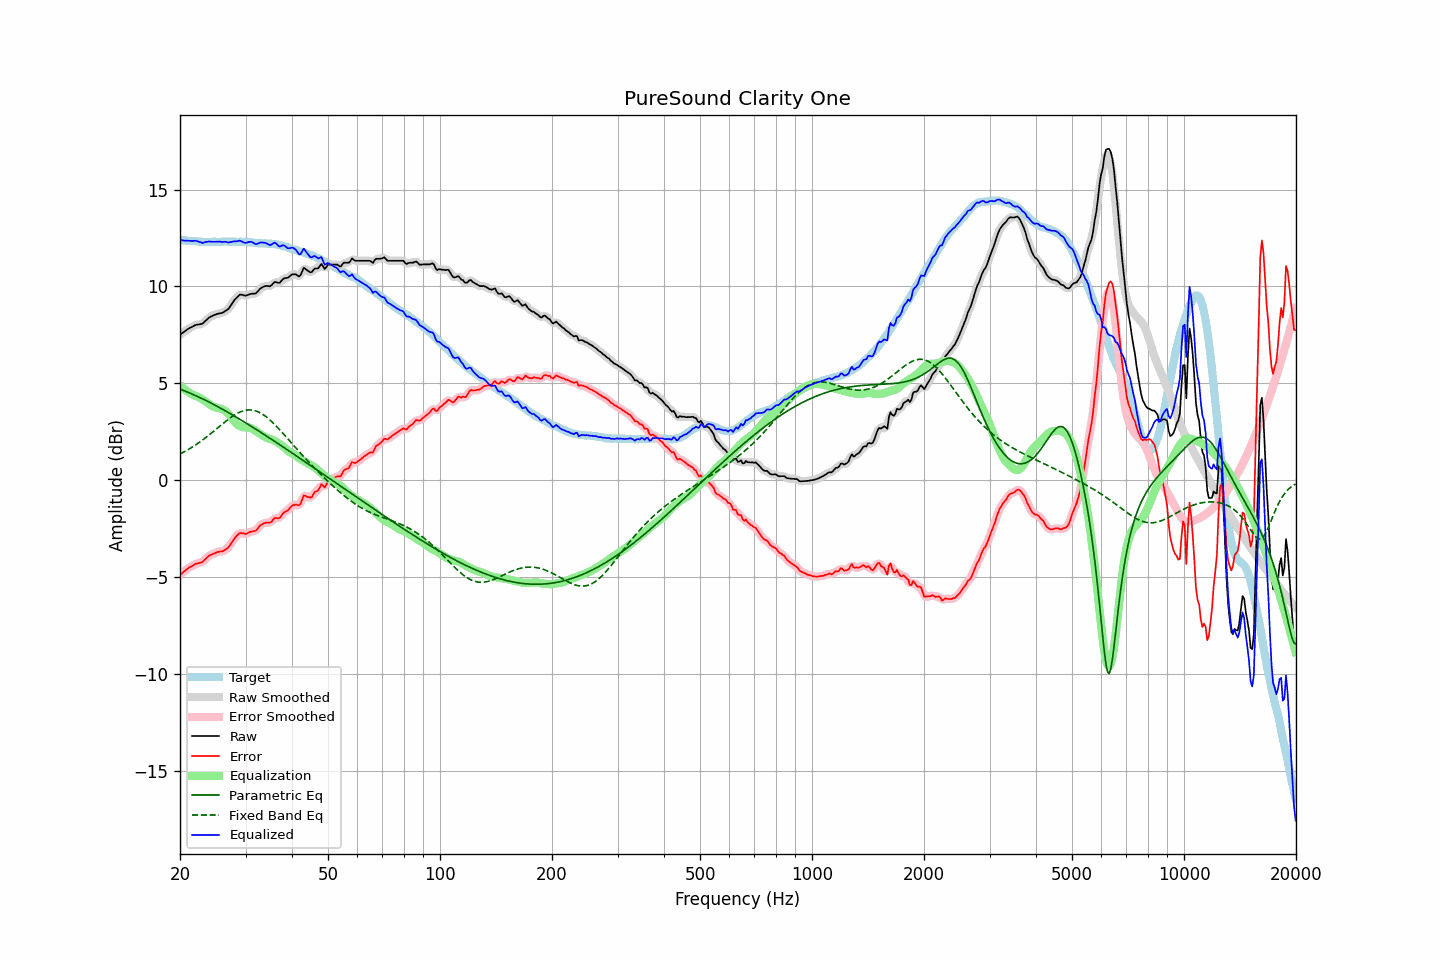

Source data for this figure (header and first rows):
frequency, raw, error, smoothed, error_smoothed, equalization, parametric_eq, fixed_band_eq, equalized_raw, equalized_smoothed, target
20.00, 7.51, -4.89, 7.51, -4.89, 4.90, 4.70, 1.35, 12.40, 12.40, 12.40
20.20, 7.57, -4.82, 7.57, -4.82, 4.82, 4.67, 1.39, 12.39, 12.39, 12.39
20.40, 7.63, -4.75, 7.63, -4.75, 4.75, 4.64, 1.44, 12.38, 12.38, 12.38
20.61, 7.69, -4.69, 7.69, -4.68, 4.68, 4.60, 1.48, 12.37, 12.37, 12.38
20.81, 7.75, -4.61, 7.75, -4.61, 4.62, 4.57, 1.53, 12.36, 12.37, 12.36
21.02, 7.81, -4.55, 7.81, -4.55, 4.56, 4.54, 1.58, 12.37, 12.36, 12.36
21.23, 7.86, -4.49, 7.86, -4.50, 4.50, 4.50, 1.63, 12.36, 12.36, 12.35
21.44, 7.90, -4.46, 7.90, -4.45, 4.45, 4.47, 1.68, 12.35, 12.35, 12.36
21.66, 7.94, -4.41, 7.95, -4.40, 4.41, 4.43, 1.73, 12.35, 12.35, 12.35
21.87, 7.99, -4.35, 7.98, -4.36, 4.37, 4.39, 1.78, 12.36, 12.36, 12.34
22.09, 8.02, -4.31, 8.01, -4.32, 4.34, 4.36, 1.84, 12.36, 12.35, 12.33
22.31, 8.03, -4.30, 8.03, -4.29, 4.30, 4.32, 1.89, 12.33, 12.34, 12.33
22.54, 8.05, -4.27, 8.04, -4.28, 4.27, 4.28, 1.95, 12.31, 12.31, 12.32
22.76, 8.06, -4.25, 8.06, -4.25, 4.22, 4.24, 2.01, 12.28, 12.28, 12.31
22.99, 8.08, -4.22, 8.10, -4.20, 4.17, 4.20, 2.07, 12.25, 12.27, 12.30
23.22, 8.16, -4.13, 8.15, -4.14, 4.12, 4.16, 2.13, 12.27, 12.27, 12.29
23.45, 8.24, -4.06, 8.23, -4.06, 4.06, 4.12, 2.20, 12.30, 12.29, 12.30
23.69, 8.31, -3.98, 8.31, -3.98, 4.00, 4.08, 2.26, 12.31, 12.31, 12.29
23.92, 8.39, -3.90, 8.38, -3.91, 3.94, 4.03, 2.33, 12.33, 12.32, 12.29
24.16, 8.44, -3.86, 8.44, -3.86, 3.88, 3.99, 2.39, 12.32, 12.32, 12.30
24.40, 8.48, -3.83, 8.48, -3.82, 3.83, 3.95, 2.46, 12.31, 12.31, 12.31
24.65, 8.52, -3.79, 8.52, -3.79, 3.79, 3.91, 2.53, 12.31, 12.31, 12.31
24.89, 8.55, -3.76, 8.55, -3.76, 3.76, 3.86, 2.60, 12.31, 12.31, 12.31
25.14, 8.58, -3.72, 8.58, -3.72, 3.74, 3.82, 2.67, 12.32, 12.31, 12.30
25.39, 8.60, -3.70, 8.60, -3.70, 3.72, 3.77, 2.74, 12.32, 12.31, 12.30
25.65, 8.62, -3.68, 8.61, -3.69, 3.70, 3.73, 2.80, 12.31, 12.31, 12.30
25.91, 8.63, -3.68, 8.64, -3.67, 3.67, 3.68, 2.87, 12.30, 12.31, 12.31
26.16, 8.67, -3.65, 8.67, -3.64, 3.63, 3.64, 2.94, 12.30, 12.31, 12.32
26.43, 8.73, -3.59, 8.72, -3.60, 3.58, 3.59, 3.01, 12.31, 12.30, 12.32
26.69, 8.78, -3.54, 8.77, -3.54, 3.52, 3.54, 3.07, 12.30, 12.29, 12.32
26.96, 8.83, -3.48, 8.85, -3.46, 3.44, 3.49, 3.14, 12.26, 12.28, 12.31
27.23, 8.95, -3.36, 8.95, -3.37, 3.34, 3.45, 3.20, 12.29, 12.28, 12.31
27.50, 9.07, -3.24, 9.07, -3.25, 3.23, 3.40, 3.26, 12.30, 12.30, 12.31
27.77, 9.20, -3.12, 9.20, -3.12, 3.12, 3.35, 3.32, 12.32, 12.32, 12.32
28.05, 9.32, -3.00, 9.31, -3.00, 3.02, 3.30, 3.37, 12.34, 12.32, 12.32
28.33, 9.40, -2.90, 9.41, -2.90, 2.93, 3.25, 3.42, 12.33, 12.34, 12.30
28.62, 9.49, -2.81, 9.49, -2.81, 2.86, 3.20, 3.46, 12.34, 12.35, 12.30
28.90, 9.57, -2.74, 9.55, -2.76, 2.80, 3.15, 3.50, 12.37, 12.35, 12.31
29.19, 9.58, -2.73, 9.57, -2.73, 2.76, 3.10, 3.54, 12.34, 12.34, 12.31
29.48, 9.56, -2.74, 9.56, -2.74, 2.74, 3.05, 3.57, 12.30, 12.30, 12.30
29.78, 9.54, -2.76, 9.54, -2.76, 2.73, 3.00, 3.59, 12.27, 12.27, 12.30
30.08, 9.53, -2.78, 9.54, -2.76, 2.72, 2.95, 3.61, 12.25, 12.26, 12.31
30.38, 9.56, -2.74, 9.56, -2.74, 2.72, 2.90, 3.62, 12.28, 12.28, 12.30
30.68, 9.59, -2.69, 9.59, -2.70, 2.71, 2.85, 3.63, 12.30, 12.30, 12.28
30.99, 9.62, -2.66, 9.61, -2.66, 2.69, 2.80, 3.63, 12.31, 12.30, 12.28
31.30, 9.63, -2.64, 9.62, -2.65, 2.66, 2.75, 3.62, 12.29, 12.28, 12.27
31.61, 9.63, -2.63, 9.63, -2.63, 2.61, 2.69, 3.60, 12.24, 12.24, 12.26
31.93, 9.64, -2.61, 9.66, -2.60, 2.55, 2.64, 3.58, 12.19, 12.21, 12.25
32.24, 9.71, -2.54, 9.72, -2.52, 2.49, 2.59, 3.55, 12.20, 12.21, 12.25
32.57, 9.81, -2.42, 9.80, -2.43, 2.43, 2.54, 3.52, 12.24, 12.23, 12.23
32.89, 9.90, -2.33, 9.89, -2.34, 2.37, 2.48, 3.47, 12.27, 12.26, 12.23
33.22, 9.95, -2.28, 9.95, -2.28, 2.32, 2.43, 3.43, 12.27, 12.28, 12.23
33.55, 9.99, -2.23, 9.99, -2.23, 2.28, 2.38, 3.37, 12.27, 12.27, 12.22
33.89, 10.02, -2.21, 10.02, -2.21, 2.23, 2.32, 3.31, 12.25, 12.25, 12.23
34.23, 10.03, -2.18, 10.02, -2.20, 2.19, 2.27, 3.25, 12.22, 12.21, 12.21
34.57, 10.02, -2.19, 10.02, -2.20, 2.15, 2.21, 3.18, 12.17, 12.17, 12.21
34.92, 10.01, -2.19, 10.03, -2.17, 2.13, 2.16, 3.11, 12.13, 12.16, 12.20
35.27, 10.07, -2.14, 10.08, -2.12, 2.10, 2.11, 3.03, 12.17, 12.19, 12.21
35.62, 10.16, -2.03, 10.15, -2.04, 2.07, 2.05, 2.95, 12.23, 12.22, 12.19
35.97, 10.24, -1.95, 10.20, -1.98, 2.03, 2.00, 2.87, 12.27, 12.24, 12.19
... 635 more rows
